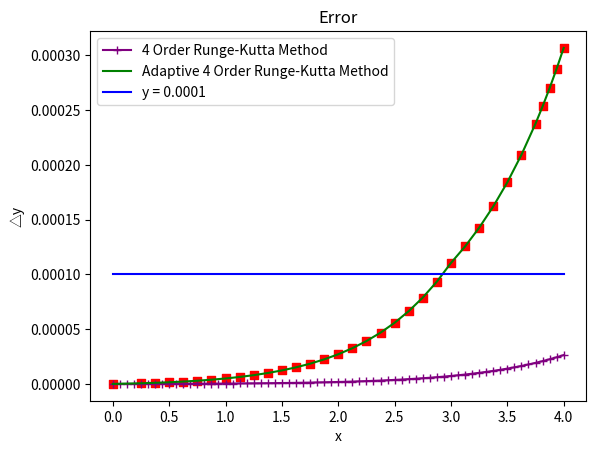

Write the Python code that produced this figure.
#!/usr/bin/python3
import numpy as np
import matplotlib as mlt
import matplotlib.pyplot as plt
import math

x = [0,
    0.25,
    0.375,
    0.5,
    0.625,
    0.75,
    0.875,
    1.0,
    1.125,
    1.25,
    1.375,
    1.5,
    1.625,
    1.75,
    1.875,
    2.0,
    2.125,
    2.25,
    2.375,
    2.5,
    2.625,
    2.75,
    2.875,
    3.0,
    3.125,
    3.25,
    3.375,
    3.5,
    3.625,
    3.75,
    3.8125,
    3.875,
    3.9375,
    4.0]
y = [1,
    1.2840248281136155,
    1.4549904142055254,
    1.6487197592121998,
    1.868243816507208,
    2.1169971054299666,
    2.3988714453649926,
    2.7182768444167342,
    3.0802104953014453,
    3.4903349579174185,
    3.955066751783193,
    4.4816767443988565,
    5.078403906136289,
    5.754584211387529,
    6.520796702668163,
    7.389029002892198,
    8.372864865307319,
    9.487696695365175,
    10.75096636949476,
    12.182438118460386,
    13.80450774464577,
    15.642553011060855,
    17.72533068401186,
    20.08542644128553,
    22.75976955771932,
    25.79019727735156,
    29.224121708170873,
    33.11526780619058,
    37.524513921289696,
    42.520844260418016,
    45.263202762247204,
    48.182428169787286,
    51.28992741700217,
    54.59784312179808]
x1 = [0,
    0.0625,
    0.125,
    0.1875,
    0.25,
    0.3125,
    0.375,
    0.4375,
    0.5,
    0.5625,
    0.625,
    0.6875,
    0.75,
    0.8125,
    0.875,
    0.9375,
    1.0,
    1.0625,
    1.125,
    1.1875,
    1.25,
    1.3125,
    1.375,
    1.4375,
    1.5,
    1.5625,
    1.625,
    1.6875,
    1.75,
    1.8125,
    1.875,
    1.9375,
    2.0,
    2.0625,
    2.125,
    2.1875,
    2.25,
    2.3125,
    2.375,
    2.4375,
    2.5,
    2.5625,
    2.625,
    2.6875,
    2.75,
    2.8125,
    2.875,
    2.9375,
    3.0,
    3.0625,
    3.125,
    3.1875,
    3.25,
    3.3125,
    3.375,
    3.4375,
    3.5,
    3.5625,
    3.625,
    3.6875,
    3.75,
    3.8125,
    3.875,
    3.9375,
    4.0]
y1 = [1,
    1.0644944508870442,
    1.1331484359693098,
    1.2062302221206636,
    1.284025377939693,
    1.3668378896149431,
    1.4549913487572654,
    1.5488302168407653,
    1.6487211711931722,
    1.7550545377951203,
    1.868245816487032,
    1.9887373045433807,
    2.1169998249584867,
    2.2535345661971533,
    2.398875040599012,
    2.5535891690890815,
    2.7182815003405856,
    2.8935955730614626,
    3.080216430635244,
    3.2788732979423156,
    3.4903424308212974,
    3.715450149304868,
    3.9550760664824725,
    4.210156525606751,
    4.481688258874264,
    4.770732282177273,
    5.078418041045392,
    5.405947823977474,
    5.754601460408913,
    6.125741321671769,
    6.520817644489067,
    6.941374197804938,
    7.3890543150938655,
    7.865607315720389,
    8.372895340440895,
    8.912900627757322,
    9.487733259555323,
    10.099639406293091,
    10.751010103959118,
    11.444390597095026,
    12.182490284391523,
    12.968193305720106,
    13.804569811969568,
    14.694887961724413,
    15.642626691662468,
    16.65148931057226,
    17.725417970109106,
    18.86860906883464,
    20.085529649731434,
    21.38093485526631,
    22.75988650820838,
    24.227772890806726,
    25.79032979961532,
    27.453662958237285,
    29.224271875566785,
    31.109075242755157,
    33.1154379681404,
    35.25119995577959,
    37.524706740037,
    39.944842095933055,
    42.521062752679946,
    45.26343534604759,
    48.182675753952154,
    51.2901909689718,
    54.59812367140727]
dy = [math.exp(x[i]) - y[i] for i in range(34)]
ddy = [math.exp(x1[i]) - y1[i] for i in range(65)]
y0 = [0.0001] * 34
#print(dy)
fig = plt.figure()
ax = fig.add_subplot(111)
ax.set(title = 'Error', xlabel = 'x', ylabel = '△y')
ax.scatter(x, dy, marker = 's', color = 'red')
ax.plot(x1, ddy, marker = '+', color = 'purple', label = '4 Order Runge-Kutta Method')
ax.plot(x, dy, color = 'green', label = 'Adaptive 4 Order Runge-Kutta Method')
ax.plot(x, y0, color = 'blue', label = 'y = 0.0001')
ax.legend()
fig.tight_layout
plt.show()
#plt.savefig("Error.png")
# [redacted]
